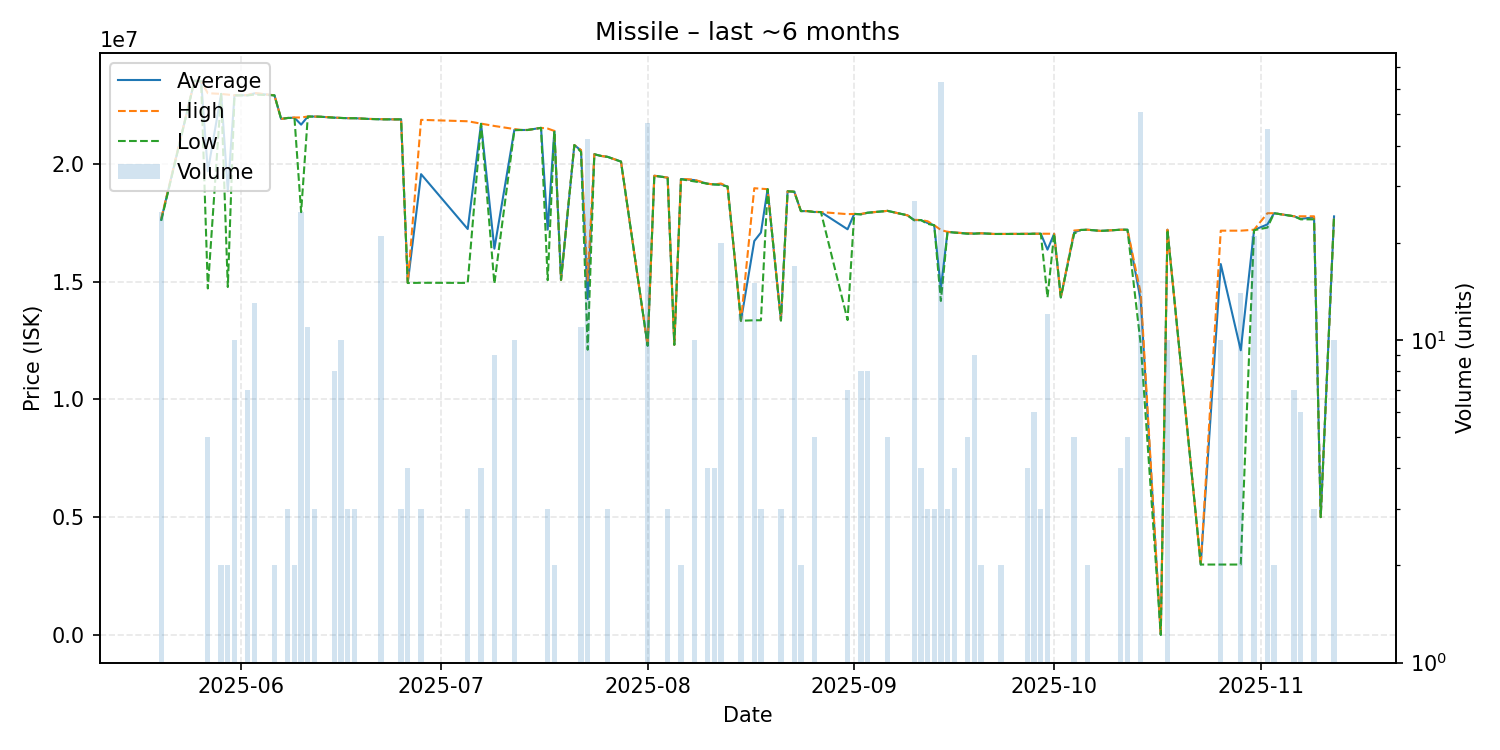

The data file committed next to this chart (first rows):
date, average, highest, lowest, order_count, volume
2025-05-20, 17627200, 17670000, 17580000, 4, 25
2025-05-25, 23520000, 23520000, 23520000, 1, 1
2025-05-26, 23490000, 23490000, 23490000, 1, 1
2025-05-27, 19678000, 22990000, 14710000, 2, 5
2025-05-29, 22960000, 22960000, 22960000, 1, 2
2025-05-30, 18850000, 22930000, 14770000, 2, 2
2025-05-31, 22900000, 22900000, 22900000, 2, 10
2025-06-02, 22904286, 22915000, 22900000, 3, 7
2025-06-03, 22983077, 23000000, 22930000, 5, 13
2025-06-06, 22900000, 22900000, 22900000, 2, 2
2025-06-07, 21900000, 21900000, 21900000, 1, 1
2025-06-08, 21940000, 21940000, 21940000, 1, 3
2025-06-09, 21950000, 21960000, 21940000, 2, 2
2025-06-10, 21656400, 21960000, 17945000, 4, 25
2025-06-11, 22000000, 22000000, 22000000, 2, 11
2025-06-12, 22000000, 22000000, 22000000, 1, 3
2025-06-13, 21990000, 21990000, 21990000, 1, 1
2025-06-15, 21953750, 21960000, 21950000, 3, 8
2025-06-16, 21940000, 21940000, 21940000, 1, 10
2025-06-17, 21930000, 21930000, 21930000, 3, 3
2025-06-18, 21930000, 21930000, 21930000, 3, 3
2025-06-20, 21900000, 21900000, 21900000, 1, 1
2025-06-22, 21885714, 21890000, 21880000, 3, 21
2025-06-24, 21880000, 21880000, 21880000, 1, 1
2025-06-25, 21880000, 21880000, 21880000, 2, 3
2025-06-26, 14947500, 14950000, 14940000, 3, 4
2025-06-28, 19556667, 21860000, 14950000, 3, 3
2025-07-05, 17230000, 21800000, 14945000, 3, 3
2025-07-07, 21695000, 21700000, 21690000, 2, 4
2025-07-09, 16396667, 21600000, 14910000, 2, 9
2025-07-12, 21440000, 21470000, 21420000, 7, 10
2025-07-13, 21430000, 21430000, 21430000, 1, 1
2025-07-14, 21430000, 21430000, 21430000, 1, 1
2025-07-16, 21520000, 21520000, 21520000, 1, 1
2025-07-17, 17203333, 21490000, 15060000, 2, 3
2025-07-18, 21390000, 21390000, 21390000, 2, 2
2025-07-19, 15070000, 15070000, 15070000, 1, 1
2025-07-21, 20790000, 20790000, 20790000, 1, 1
2025-07-22, 20563636, 20580000, 20500000, 4, 11
2025-07-23, 14255952, 15040000, 12110000, 5, 42
2025-07-24, 20400000, 20400000, 20400000, 1, 1
2025-07-25, 20330000, 20330000, 20330000, 1, 1
2025-07-26, 20290000, 20290000, 20290000, 2, 3
2025-07-28, 20090000, 20090000, 20090000, 1, 1
2025-08-01, 12280000, 12280000, 12280000, 2, 47
2025-08-02, 19490000, 19490000, 19490000, 1, 1
2025-08-04, 19410000, 19410000, 19410000, 1, 3
2025-08-05, 12320000, 12320000, 12320000, 1, 1
2025-08-06, 19350000, 19360000, 19340000, 2, 2
2025-08-08, 19306000, 19320000, 19250000, 3, 10
2025-08-10, 19150000, 19150000, 19150000, 1, 4
2025-08-11, 19120000, 19120000, 19120000, 2, 4
2025-08-12, 19123500, 19160000, 19100000, 4, 20
2025-08-13, 19030000, 19030000, 19030000, 1, 1
2025-08-15, 13340000, 13340000, 13340000, 1, 12
2025-08-17, 16720000, 18960000, 13360000, 4, 15
2025-08-18, 17080000, 18940000, 13360000, 3, 3
2025-08-19, 18920000, 18920000, 18920000, 1, 1
2025-08-21, 13353333, 13360000, 13350000, 2, 3
2025-08-22, 18830000, 18830000, 18830000, 1, 1
... 49 more rows
